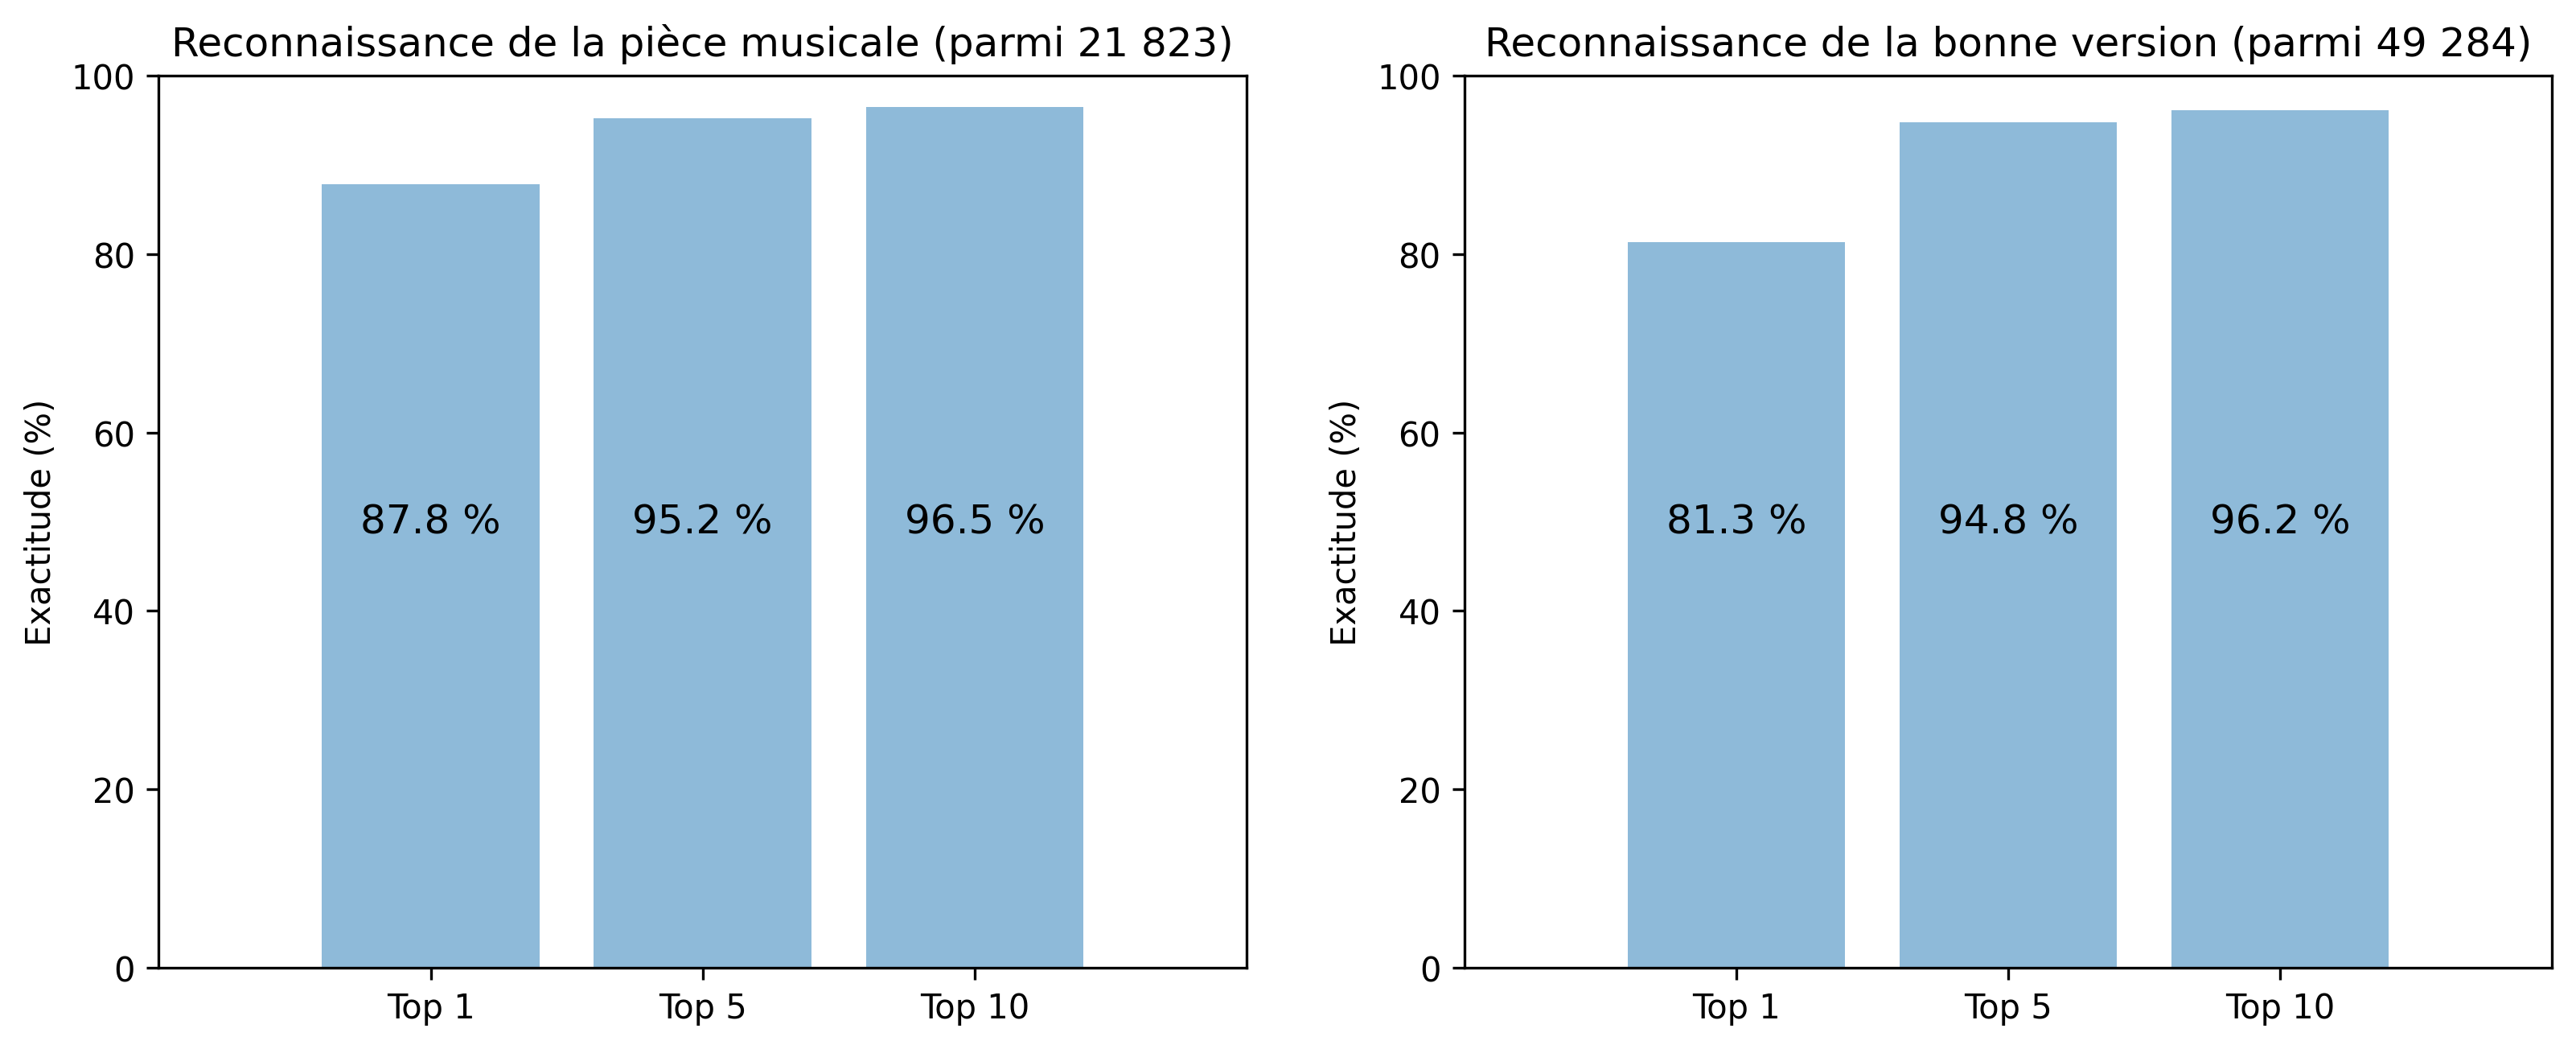

Data behind this chart, as committed beside it:
, TuneAccuracy, VersionAccuracy
top1, 0.8784, 0.8129
top5, 0.9519, 0.9475
top10, 0.9648, 0.9616
